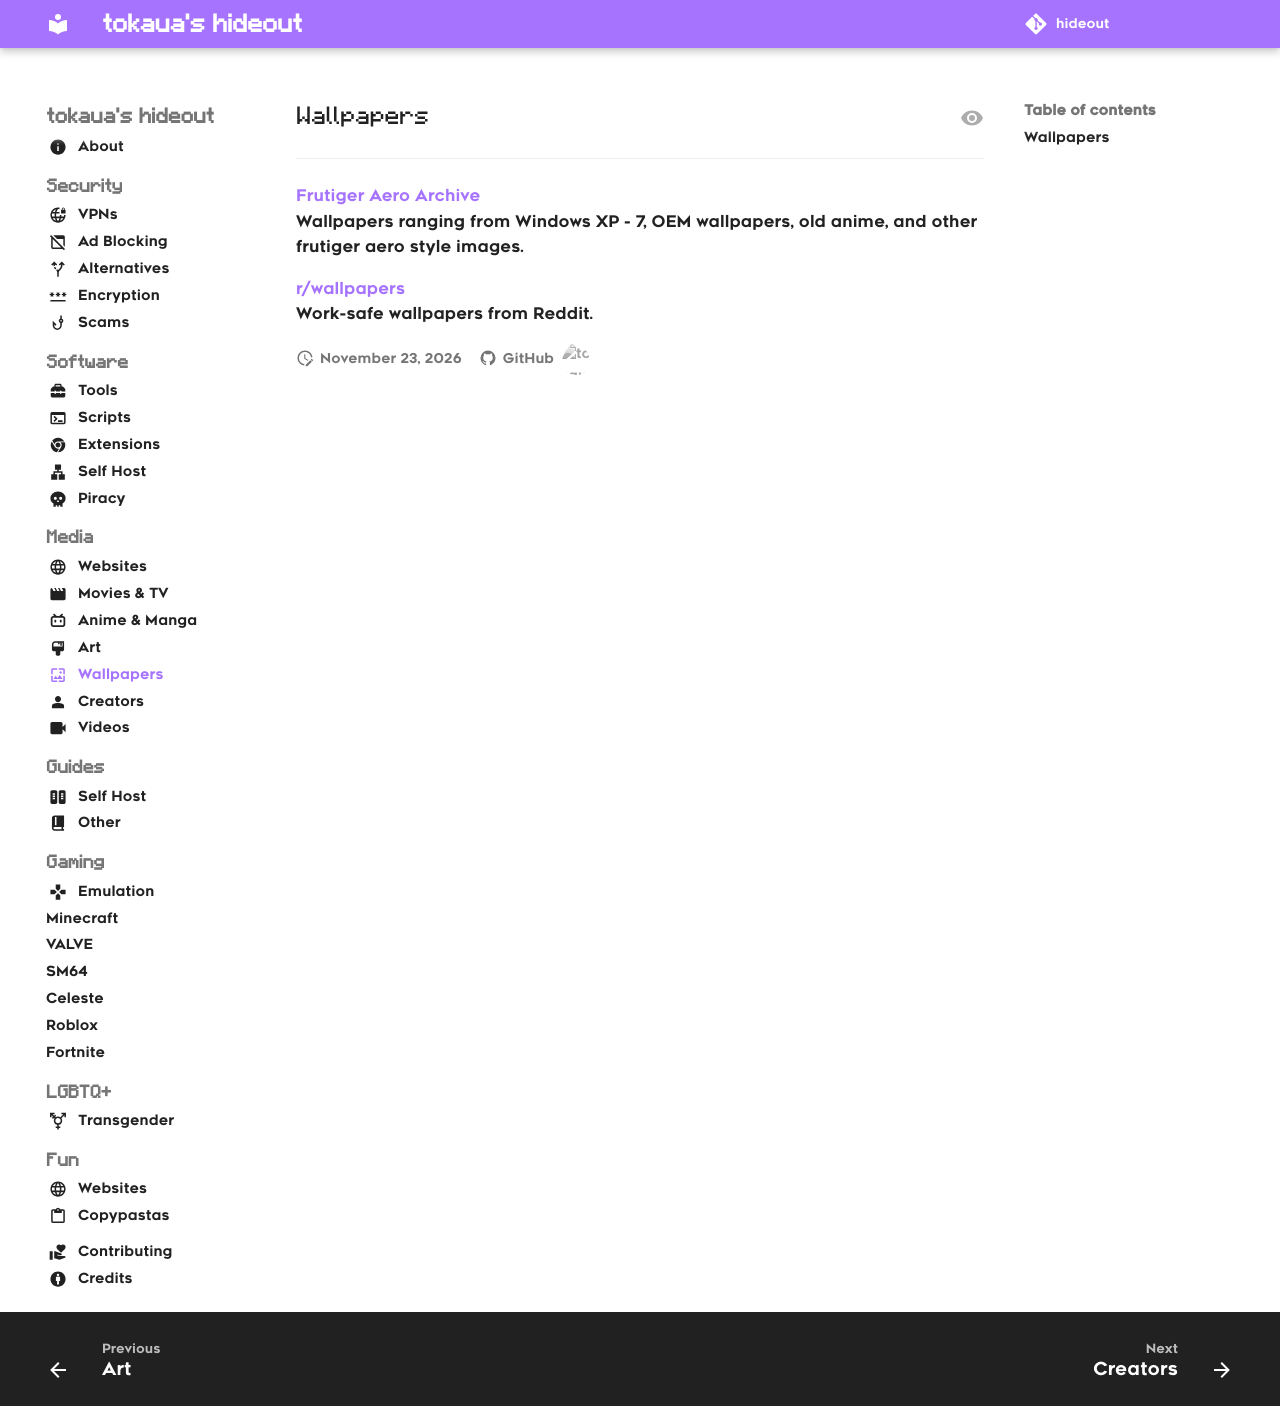

repository: tokaualol/hideout · page: media/wallpapers/index.html · generator: mkdocs

---
icon: wallpaper
---

## Wallpapers
<hr>

[Frutiger Aero Archive](https://frutigeraeroarchive.org/wallpapers)<br>
Wallpapers ranging from Windows XP - 7, OEM wallpapers, old anime, and other frutiger aero style images.

[r/wallpapers](https://reddit.com/r/wallpapers)<br>
Work-safe wallpapers from Reddit.
